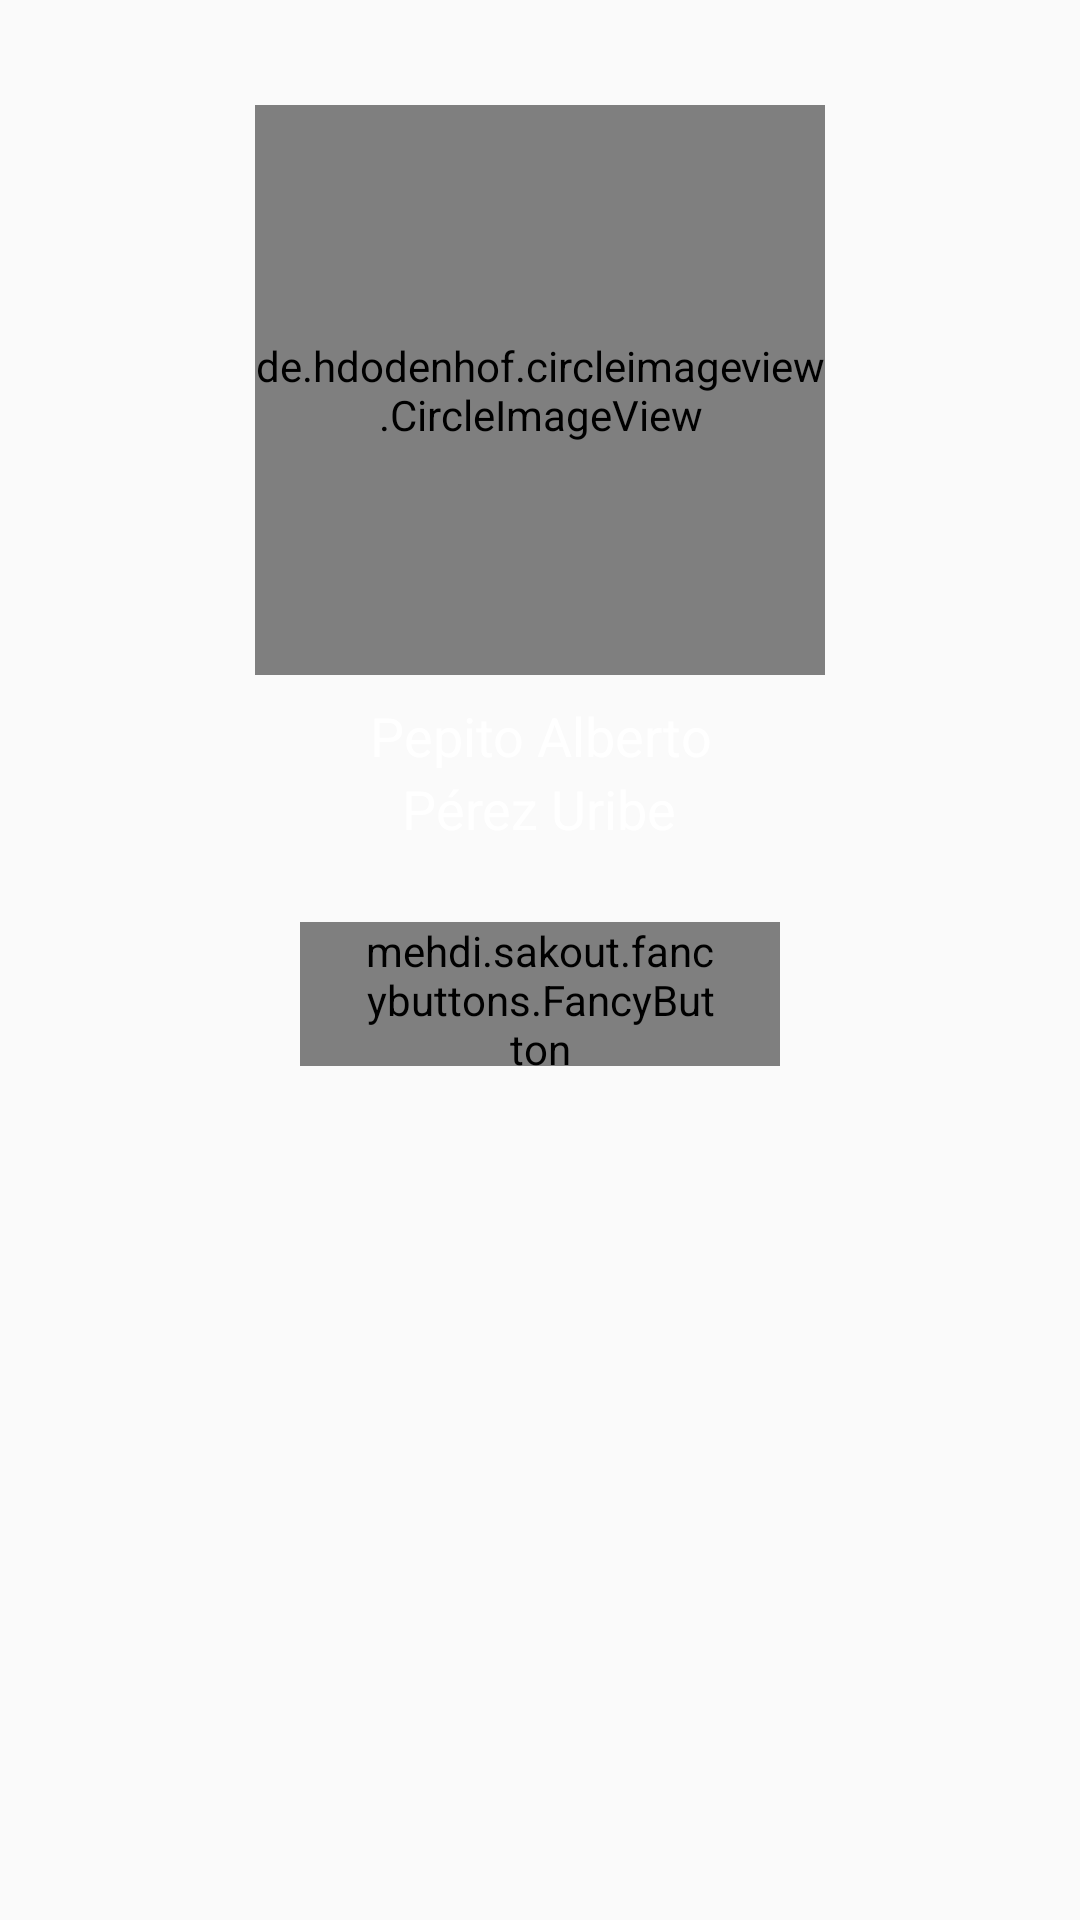

Write the Android layout XML for this screen, with the resource values it uses.
<!-- AndroidManifest.xml: application theme AppTheme.NoActionBar -->
<!-- res/layout/fragment_my_profile.xml -->
<RelativeLayout xmlns:android="http://schemas.android.com/apk/res/android"
                xmlns:fancy="http://schemas.android.com/apk/res-auto"
                xmlns:tools="http://schemas.android.com/tools"
                android:layout_width="match_parent"
                android:layout_height="match_parent"
                tools:context="com.enhueco.view.MainTabbedActivity"
		>

	<ImageView
			android:layout_width="match_parent"
			android:layout_height="match_parent"
			android:id="@+id/backgroundImageImageView"
			android:scaleType="centerCrop"
			android:layout_margin="0dp"
			/>

	<de.hdodenhof.circleimageview.CircleImageView
			xmlns:app="http://schemas.android.com/apk/res-auto"
			android:layout_width="190dp"
			android:layout_height="190dp"
			android:scaleType="centerCrop"
			android:id="@+id/imageImageView"
			android:layout_centerHorizontal="true"
			android:layout_marginTop="35dp"
			android:onClick="profileImagePressed"
			/>

	<TextView
			android:layout_marginTop="8dp"
			android:layout_width="wrap_content"
			android:layout_height="wrap_content"
			android:textSize="18sp"
			android:text="Pepito Alberto"
			android:layout_below="@id/imageImageView"
			android:textColor="#FFFFFF"
			android:gravity="center"
			android:layout_centerHorizontal="true"
			android:maxLines="2"
			android:id="@+id/firstNamesTextView"/>

	<TextView
			android:layout_width="wrap_content"
			android:layout_height="wrap_content"
			android:textSize="18sp"
			android:gravity="center_horizontal"
			android:text="Pérez Uribe"
			android:textColor="#FFFFFF"
			android:layout_below="@+id/firstNamesTextView"
			android:layout_centerHorizontal="true"
			android:id="@+id/lastNamesTextView"/>

	<mehdi.sakout.fancybuttons.FancyButton
			android:id="@+id/editScheduleButton"
			android:layout_width="160dp"
			android:layout_height="48dp"
			android:layout_centerHorizontal="true"
			android:paddingLeft="20dp"
			android:paddingRight="20dp"
			android:layout_marginTop="50dp"
			fancy:fb_defaultColor="#AABBBBBB"
			fancy:fb_iconPosition="left"
			fancy:fb_radius="30dp"
			fancy:fb_text="Editar Horario"
			fancy:fb_textColor="#FFFFFF"
			android:onClick="onProfileViewScheduleButtonPressed"
			android:layout_alignTop="@id/lastNamesTextView"
			/>


	

</RelativeLayout>
<!-- resources referenced by this layout -->
<resources>
  <style name="AppTheme.NoActionBar" parent="AppTheme">
  		<item name="windowActionBar">false</item>
  		<item name="windowNoTitle">true</item>
  	</style>
  <style name="AppTheme" parent="Theme.AppCompat.Light.DarkActionBar">
  		
  		<item name="colorPrimary">@color/colorPrimary</item>
  		<item name="colorPrimaryDark">@color/colorPrimaryDark</item>
  		<item name="colorAccent">@color/colorAccent</item>
  		<item name="android:textColorPrimary">@android:color/primary_text_light</item>
  		<item name="android:textColorPrimaryInverse">@color/primary_text_material_dark</item>
  		<item name="android:textColorSecondary">@android:color/secondary_text_light</item>
  		<item name="android:textColorSecondaryInverse">@android:color/secondary_text_dark</item>
  
  	</style>
  <color name="colorPrimary">#00A286</color>
  <color name="colorPrimaryDark">#00A286</color>
  <color name="colorAccent">#ffae40</color>
  <color name="primary_text_material_dark">#212121</color>
</resources>
